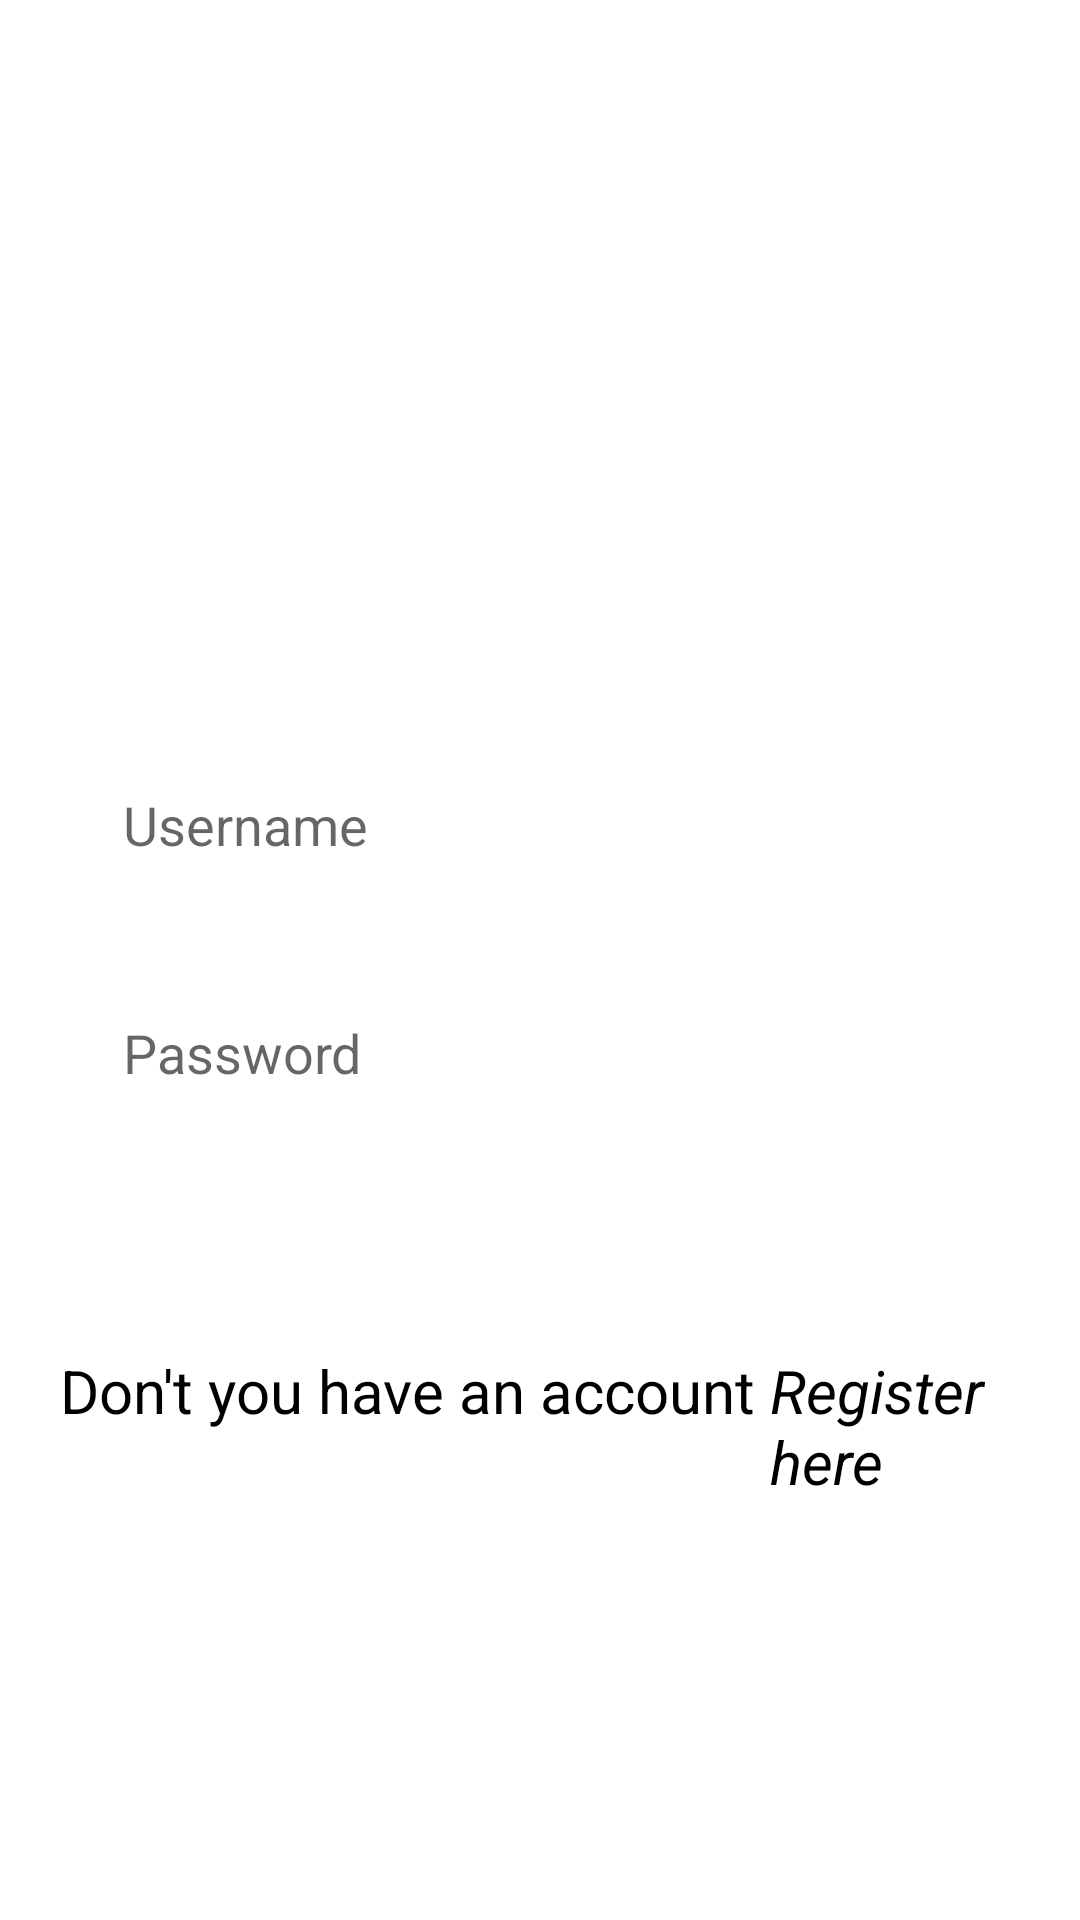

Write the Android layout XML for this screen, with the resource values it uses.
<!-- AndroidManifest.xml: application theme Theme.MachineTestVoyager -->
<!-- res/layout/activity_login.xml -->
<?xml version="1.0" encoding="utf-8"?>
<RelativeLayout xmlns:android="http://schemas.android.com/apk/res/android"
    xmlns:app="http://schemas.android.com/apk/res-auto"
    xmlns:tools="http://schemas.android.com/tools"
    android:layout_width="match_parent"
    android:layout_height="match_parent"
    tools:context=".Login">
    <ImageView
        android:id="@+id/app_logo"
        android:layout_width="150dp"
        android:layout_height="150dp"
        android:src="@color/design_default_color_surface"
        android:layout_centerHorizontal="true"
        android:layout_marginTop="78dp"/>
    <EditText
        android:id="@+id/edt_username"
        android:maxLines="1"
        android:layout_width="match_parent"
        android:layout_height="58dp"
        android:layout_below="@id/app_logo"
        android:layout_marginTop="18dp"
        android:hint="Username"
        android:paddingLeft="13dp"
        android:background="@drawable/edt_background"
        android:layout_marginLeft="28dp"
        android:layout_marginRight="28dp"/>
    <EditText
        android:id="@+id/edt_password"
        android:layout_width="match_parent"
        android:maxLines="1"
        android:layout_height="58dp"
        android:layout_below="@id/edt_username"
        android:inputType="textPassword"
        android:layout_marginTop="18dp"
        android:hint="Password"
        android:paddingLeft="13dp"
        android:background="@drawable/edt_background"
        android:layout_marginLeft="28dp"
        android:layout_marginRight="28dp"/>
    <Button
        android:id="@+id/btn_login"
        android:layout_width="150dp"
        android:layout_height="wrap_content"
        android:layout_below="@id/edt_password"
        android:text="Log in"
        android:layout_centerHorizontal="true"
        android:layout_marginTop="10dp"
        android:textColor="@color/white"
        android:textSize="20sp"
        android:background="@drawable/btn_background"/>
    <LinearLayout
        android:layout_width="wrap_content"
        android:layout_height="73dp"
        android:layout_below="@id/btn_login"
        android:layout_marginLeft="20dp"
        android:layout_marginTop="12dp"
        android:orientation="horizontal">

        <TextView
            android:layout_width="wrap_content"
            android:layout_height="85dp"
            android:text="Don't you have an account "
            android:textColor="@color/black"
            android:textSize="20sp" />

        <TextView
            android:id="@+id/registernwbutton"
            android:layout_width="wrap_content"
            android:layout_height="wrap_content"
            android:text="Register here"
            android:textColor="@color/black"
            android:textSize="20sp"
            android:textStyle="italic"
            />
    </LinearLayout>
</RelativeLayout>
<!-- resources referenced by this layout -->
<resources>
  <color name="black">#FF000000</color>
  <color name="white">#FFFFFFFF</color>
  <style name="Theme.MachineTestVoyager" parent="Theme.MaterialComponents.DayNight.DarkActionBar">
          
          <item name="colorPrimary">@color/purple_500</item>
          <item name="colorPrimaryVariant">@color/purple_700</item>
          <item name="colorOnPrimary">@color/white</item>
          
          <item name="colorSecondary">@color/teal_200</item>
          <item name="colorSecondaryVariant">@color/teal_700</item>
          <item name="colorOnSecondary">@color/black</item>
          
          <item name="android:statusBarColor">?attr/colorPrimaryVariant</item>
          
      </style>
  <color name="purple_500">#FF6200EE</color>
  <color name="purple_700">#FF3700B3</color>
  <color name="teal_200">#FF03DAC5</color>
  <color name="teal_700">#FF018786</color>
</resources>
